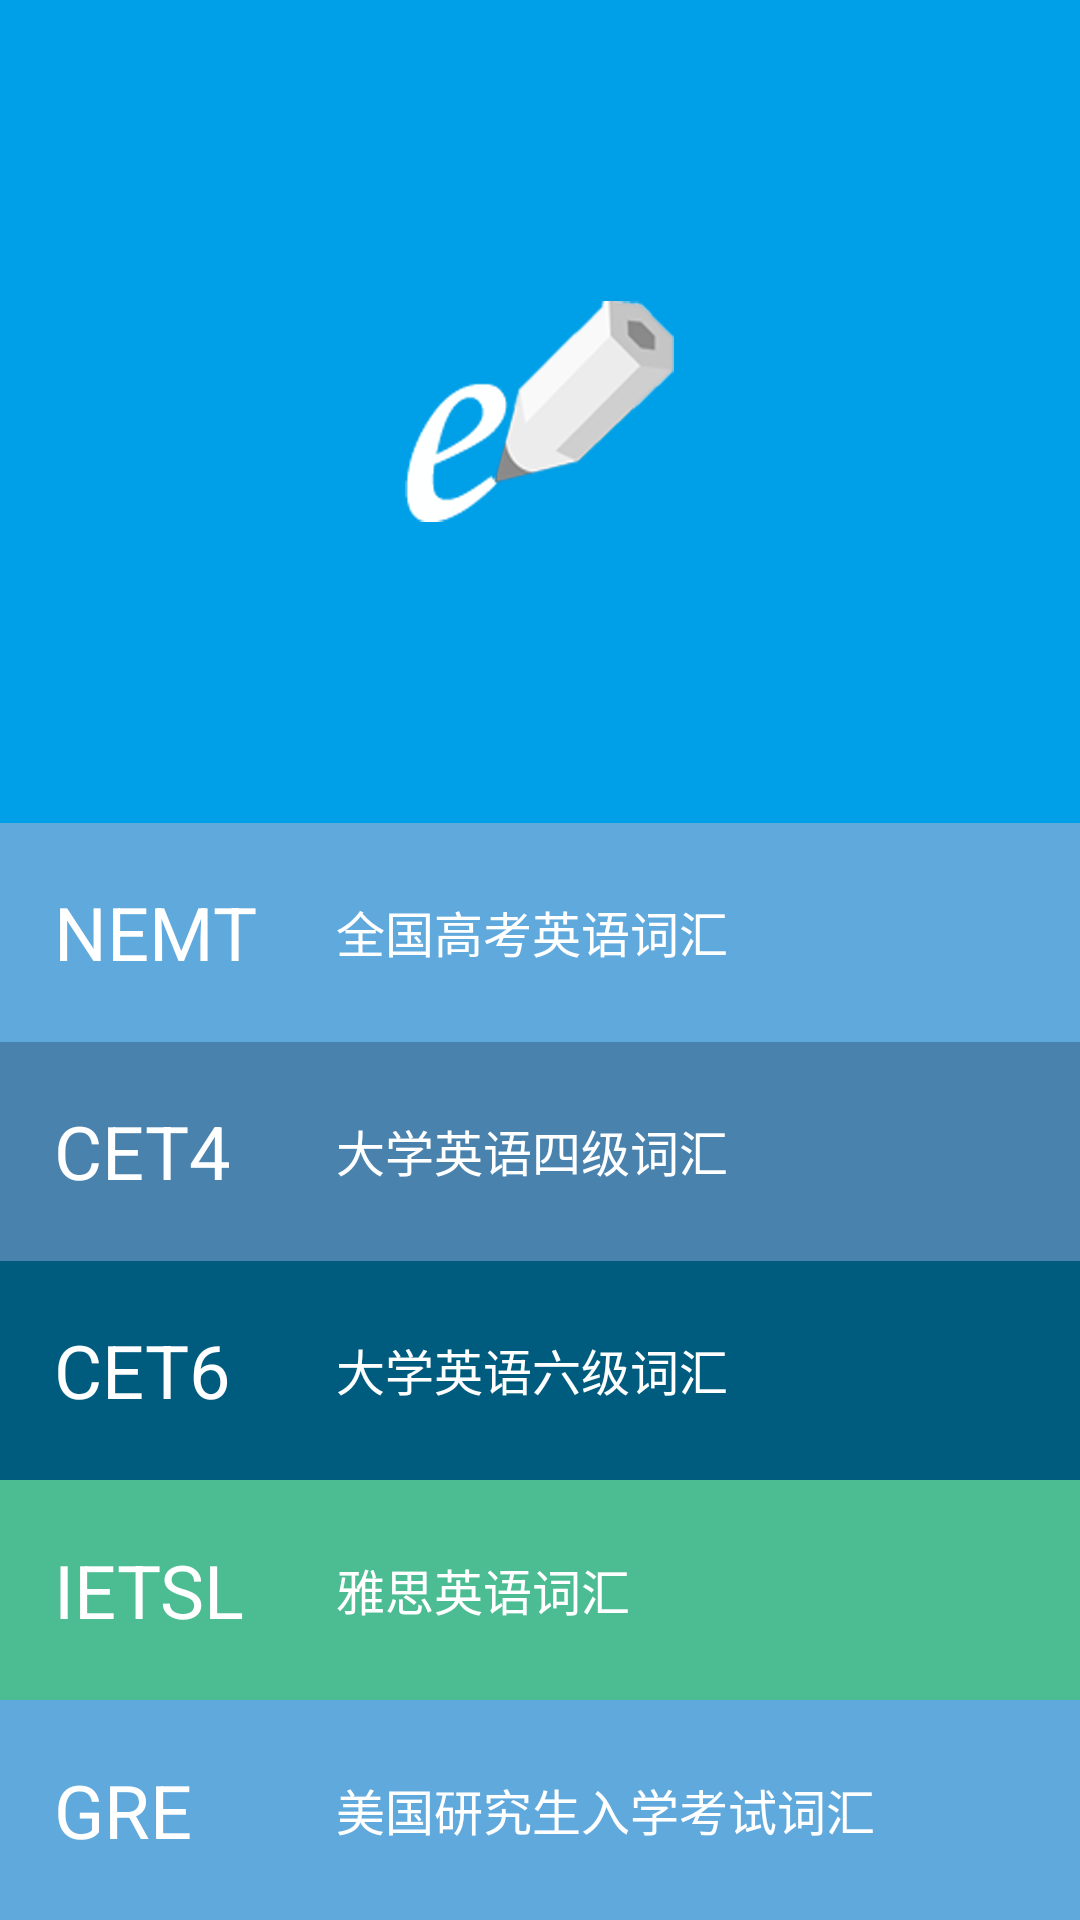

Layout XML and referenced resources for this Android screen:
<!-- AndroidManifest.xml: activity theme android:Theme.NoTitleBar -->
<!-- res/layout/main.xml -->
<LinearLayout xmlns:tools="http://schemas.android.com/tools"
    xmlns:android="http://schemas.android.com/apk/res/android"
    android:layout_width="fill_parent"
    android:layout_height="fill_parent"
    android:orientation="vertical"
    android:weightSum="7"
    tools:context=".MainActivity" >

    <FrameLayout
        android:layout_width="match_parent"
        android:layout_height="match_parent"
        android:layout_weight="4"
        android:layout_gravity="center"
        android:background="#00a0e8"      
        >


	<ImageView
	    android:id="@+id/logoimg"
	    android:layout_width="wrap_content"
	    android:layout_height="wrap_content"
	    android:src="@mipmap/btn_logo"
	    android:layout_gravity="center"
	    android:contentDescription="@string/image"
	    />    
	   
   </FrameLayout>
	<LinearLayout 
	    android:layout_width="fill_parent"
	    android:layout_height="fill_parent"
	    android:layout_weight="3"
	    android:weightSum="5"
	    android:orientation="vertical"
	    >
		<LinearLayout 
		    android:id="@+id/btn1"
		    style="@style/mian_linearlayout"
		    android:background="@drawable/btn1selector"
		    >
		    <TextView 
		        android:id="@+id/text11"
		        android:text="@string/nemt_1"
		        style="@style/main_text1"
		        />
		    <TextView 
		        android:id="@+id/text12"
		        android:text="@string/nemt"
		        style="@style/main_text2"
		        />
		</LinearLayout>
		<LinearLayout 
		    android:id="@+id/btn2"
		    style="@style/mian_linearlayout"
		    android:background="@drawable/btn2selector"
		    >
		    <TextView 
		        android:id="@+id/text21"
		        android:text="@string/cet4_1"
		        style="@style/main_text1"
		        />
		    <TextView 
		        android:id="@+id/text22"
		        android:text="@string/cet4"
		        style="@style/main_text2"
		        />
		</LinearLayout>
		<LinearLayout 
		    android:id="@+id/btn3"
		    style="@style/mian_linearlayout"
		    android:background="@drawable/btn3selector"
		    >
		    <TextView 
		        android:id="@+id/text31"
		        android:text="@string/cet6_1"
		        style="@style/main_text1"
		        />
		    <TextView 
		        android:id="@+id/text32"
		        android:text="@string/cet6"
		        style="@style/main_text2"
		        />
		</LinearLayout>
		<LinearLayout 
		    android:id="@+id/btn4"
		    style="@style/mian_linearlayout"
		    android:background="@drawable/btn4selector"
		    >
		    <TextView 
		        android:id="@+id/text41"
		        android:text="@string/ietsl_1"
		        style="@style/main_text1"
		        />
		    <TextView 
		        android:id="@+id/text42"
		        android:text="@string/ietsl"
		        style="@style/main_text2"
		        />
		</LinearLayout>
		<LinearLayout 
		    android:id="@+id/btn5"
		    style="@style/mian_linearlayout"
		    android:background="@drawable/btn5selector"
		    >
		    <TextView 
		        android:id="@+id/text51"
		        android:text="@string/gre_1"
		        style="@style/main_text1"
		        />
		    <TextView 
		        android:id="@+id/text52"
		        android:text="@string/gre"
		        style="@style/main_text2"
		        />
		    </LinearLayout>
	</LinearLayout>
</LinearLayout>
<!-- resources referenced by this layout -->
<resources>
  <!-- drawable btn1selector (drawable) -->
  <?xml version="1.0" encoding="utf-8"?>
  <selector xmlns:android="http://schemas.android.com/apk/res/android" >
      <item android:state_pressed="false" android:drawable="@color/main_btn1"></item>
  	<item android:state_pressed="true" android:drawable="@color/main_btn_press"></item>
  </selector>
  <!-- drawable btn2selector (drawable) -->
  <?xml version="1.0" encoding="utf-8"?>
  <selector xmlns:android="http://schemas.android.com/apk/res/android" >
      <item android:state_pressed="false" android:drawable="@color/main_btn2"></item>
  	<item android:state_pressed="true" android:drawable="@color/main_btn_press"></item>
  </selector>
  <!-- drawable btn3selector (drawable) -->
  <?xml version="1.0" encoding="utf-8"?>
  <selector xmlns:android="http://schemas.android.com/apk/res/android" >
      <item android:state_pressed="false" android:drawable="@color/main_btn3"></item>
  	<item android:state_pressed="true" android:drawable="@color/main_btn_press"></item>
  
  </selector>
  <!-- drawable btn4selector (drawable) -->
  <?xml version="1.0" encoding="utf-8"?>
  <selector xmlns:android="http://schemas.android.com/apk/res/android" >
      <item android:state_pressed="false" android:drawable="@color/main_btn4"></item>
  	<item android:state_pressed="true" android:drawable="@color/main_btn_press"></item>
  
  </selector>
  <!-- drawable btn5selector (drawable) -->
  <?xml version="1.0" encoding="utf-8"?>
  <selector xmlns:android="http://schemas.android.com/apk/res/android" >
      <item android:state_pressed="false" android:drawable="@color/main_btn5"></item>
  	<item android:state_pressed="true" android:drawable="@color/main_btn_press"></item>
  
  </selector>
  <!-- mipmap btn_logo: png bitmap (mipmap-xxhdpi, 21734 bytes) -->
  <string name="cet4">大学英语四级词汇</string>
  <string name="cet4_1">CET4</string>
  <string name="cet6">大学英语六级词汇</string>
  <string name="cet6_1">CET6</string>
  <string name="gre">美国研究生入学考试词汇</string>
  <string name="gre_1">GRE</string>
  <string name="ietsl">雅思英语词汇</string>
  <string name="ietsl_1">IETSL</string>
  <string name="image" />
  <string name="nemt">全国高考英语词汇</string>
  <string name="nemt_1">NEMT</string>
  <style name="main_text1">
      <item name="android:layout_width">100dp</item>
      <item name="android:layout_height">match_parent</item>
      <item name="android:textSize">12pt</item>
      <item name="android:gravity">center_vertical</item>
  	<item name="android:textColor">@color/white</item>
  	<item name="android:paddingLeft">18dp</item>
  </style>
  <style name="main_text2">
      <item name="android:layout_width">wrap_content</item>
      <item name="android:layout_height">wrap_content</item>
      <item name="android:textSize">8pt</item>
      <item name="android:layout_gravity">center_vertical</item>
      <item name="android:textColor">@color/white</item>
      <item name="android:layout_marginLeft">12dp</item>
  </style>
  <style name="mian_linearlayout">
      <item name="android:layout_width">fill_parent</item>
  	<item name="android:layout_height">wrap_content</item>
  	<item name="android:orientation">horizontal</item>
  	<item name="android:layout_weight">1</item>
  </style>
  <color name="main_btn1">#60a9dc</color>
  <color name="main_btn_press">#00d3ff</color>
  <color name="main_btn2">#4982ad</color>
  <color name="main_btn3">#005c7e</color>
  <color name="main_btn4">#4cbd92</color>
  <color name="main_btn5">#60a9dc</color>
  <color name="white">#FFFFFF</color>
</resources>
